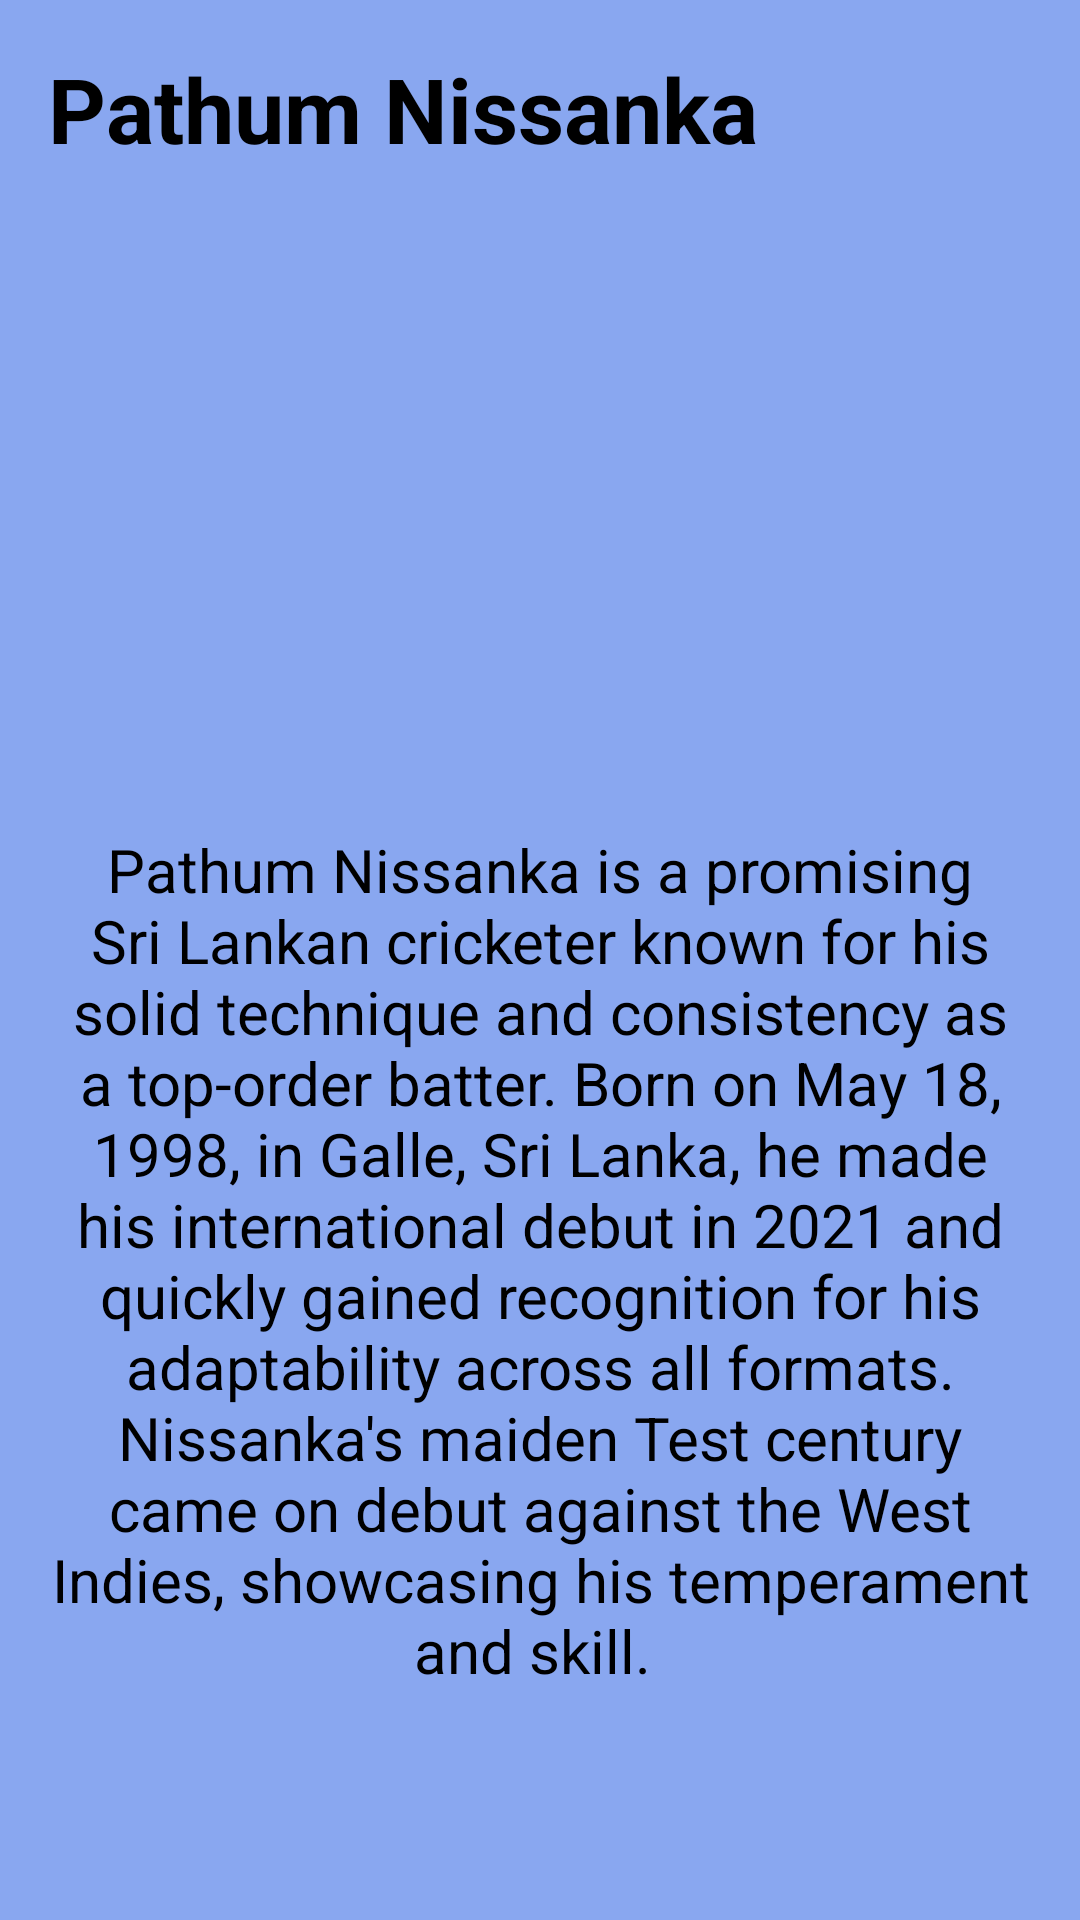

The Android layout XML behind this screen, and the referenced resources:
<!-- AndroidManifest.xml: application theme Theme.AssignmentSportClub -->
<!-- res/layout/fragment_pathum.xml -->
<?xml version="1.0" encoding="utf-8"?>
<RelativeLayout xmlns:android="http://schemas.android.com/apk/res/android"
    xmlns:tools="http://schemas.android.com/tools"
    android:layout_width="match_parent"
    android:layout_height="match_parent"
    tools:context=".PathumFragment"
    android:padding="16dp"
    android:background="#89A7F0">
    <TextView
        android:id="@+id/lbl1"
        android:layout_width="wrap_content"
        android:layout_height="wrap_content"
        android:text="Pathum Nissanka"
        android:textSize="30dp"
        android:textStyle="bold"
        android:textColor="@color/black"
        />
    <ImageView
        android:id="@+id/image1"
        android:layout_width="400dp"
        android:layout_height="180dp"
        android:src="@drawable/pathum"
        android:layout_margin="20dp"
        android:layout_centerHorizontal="true"
        android:layout_below="@+id/lbl1"/>
    <TextView
        android:id="@+id/lbl2"
        android:layout_width="wrap_content"
        android:layout_height="wrap_content"
        android:text="Pathum Nissanka is a promising Sri Lankan cricketer known for his solid technique and consistency as a top-order batter. Born on May 18, 1998, in Galle, Sri Lanka, he made his international debut in 2021 and quickly gained recognition for his adaptability across all formats. Nissanka's maiden Test century came on debut against the West Indies, showcasing his temperament and skill. "
        android:textSize="20dp"
        android:layout_centerHorizontal="true"
        android:layout_below="@+id/image1"
        android:textColor="@color/black"
        android:textAlignment="center"
        />
</RelativeLayout>
<!-- resources referenced by this layout -->
<resources>
  <style name="Theme.AssignmentSportClub" parent="Base.Theme.AssignmentSportClub" />
  <style name="Base.Theme.AssignmentSportClub" parent="Theme.Material3.DayNight.NoActionBar">
          
          
      </style>
  <!-- not gathered from this repository: default colours our renderer supplied (Android Studio template values) -->
  <color name="black">#FF000000</color>
</resources>
